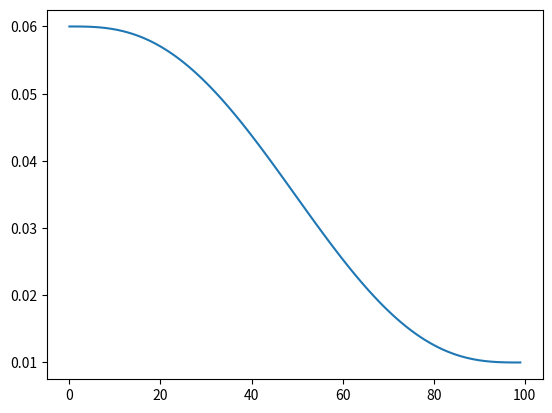

Python code for this plot:
import numpy as np
import matplotlib.pyplot as plt


def oneD_traj(points,t0,tf):
    init_point = points[0][1]
    final_point = points[1][1]
    init_vel = [0]
    final_vel = [0]
    init_acc = [0]
    final_acc = [0]

    A = np.array([[1,t0, t0**2,t0**3,t0**4,t0**5],
                  [0,1,  2*t0,3*t0**2, 4*t0**3, 5*t0**4],
                  [0,0,2,6*t0,12*t0**2,20*t0**3],
                  [1,tf, tf**2,tf**3,tf**4,tf**5],
                  [0,1,  2*tf,3*tf**2, 4*tf**3, 5*tf**4],
                  [0,0,2,6*tf,12*tf**2,20*tf**3]])
    
    B = np.vstack((init_point, 
                   init_vel,
                   init_acc,
                   final_point,
                   final_vel,
                   final_acc))

    coeffs = np.matmul(np.linalg.inv(A),B)

    t = np.linspace(0,tf,100).reshape(1,-1)

    c0 = coeffs[0].reshape(1,-1).transpose()
    c1 = coeffs[1].reshape(1,-1).transpose()
    c2 = coeffs[2].reshape(1,-1).transpose()
    c3 = coeffs[3].reshape(1,-1).transpose()
    c4 = coeffs[4].reshape(1,-1).transpose()
    c5 = coeffs[5].reshape(1,-1).transpose()

    y = c0 + c1@t + c2@t**2 + c3@t**3 + c4@t**4 + c5@t**5 
    y_dot = c1 + 2*c2@t + 3*c3@t**2 + 4*c4@t**3  + 5*c5@t**4
    y_ddot = 2*c2 + 6*c3@t + 12*c4@t**2 + 20*c5@t**3

    print(y)
    plt.plot(y[0])
    plt.show()

oneD_traj([[0.4,0.06,0.1],
            [0.4,0.01,0.1]],0,10)

